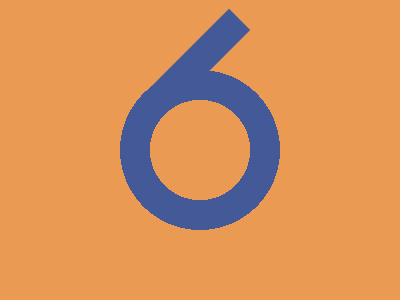

Give the HTML and CSS whose rendering is this image.

<!DOCTYPE html>
<html>

<head>
    <meta charset='utf-8'>
    <meta http-equiv='X-UA-Compatible' content='IE=edge'>
    <title>CSS Battle Daily Target Solution - 21st December, 2024</title>
    <meta name='viewport' content='width=device-width, initial-scale=1'>
    <style>
        * {
            margin: 0;
            padding: 0;
        }

        body {
            min-height: 100vh;
            background: radial-gradient(#EA9A52, #435998);
            user-select: none;
            display: flex;
            justify-content: center;
            align-items: center;
        }

        .wrapper {
            height: 300px;
            width: 400px;
            background: radial-gradient(1q, #EA9A52 53q, #435998 0 80px, #EA9A52);
        }

        p {
            background: #435998;
            rotate: 45deg;
            margin: 3px 185px 189px;
            height: 112px;
        }
    </style>
</head>

<body>
    <div class="wrapper">
        <p></p>
    </div>
</body>

</html>
